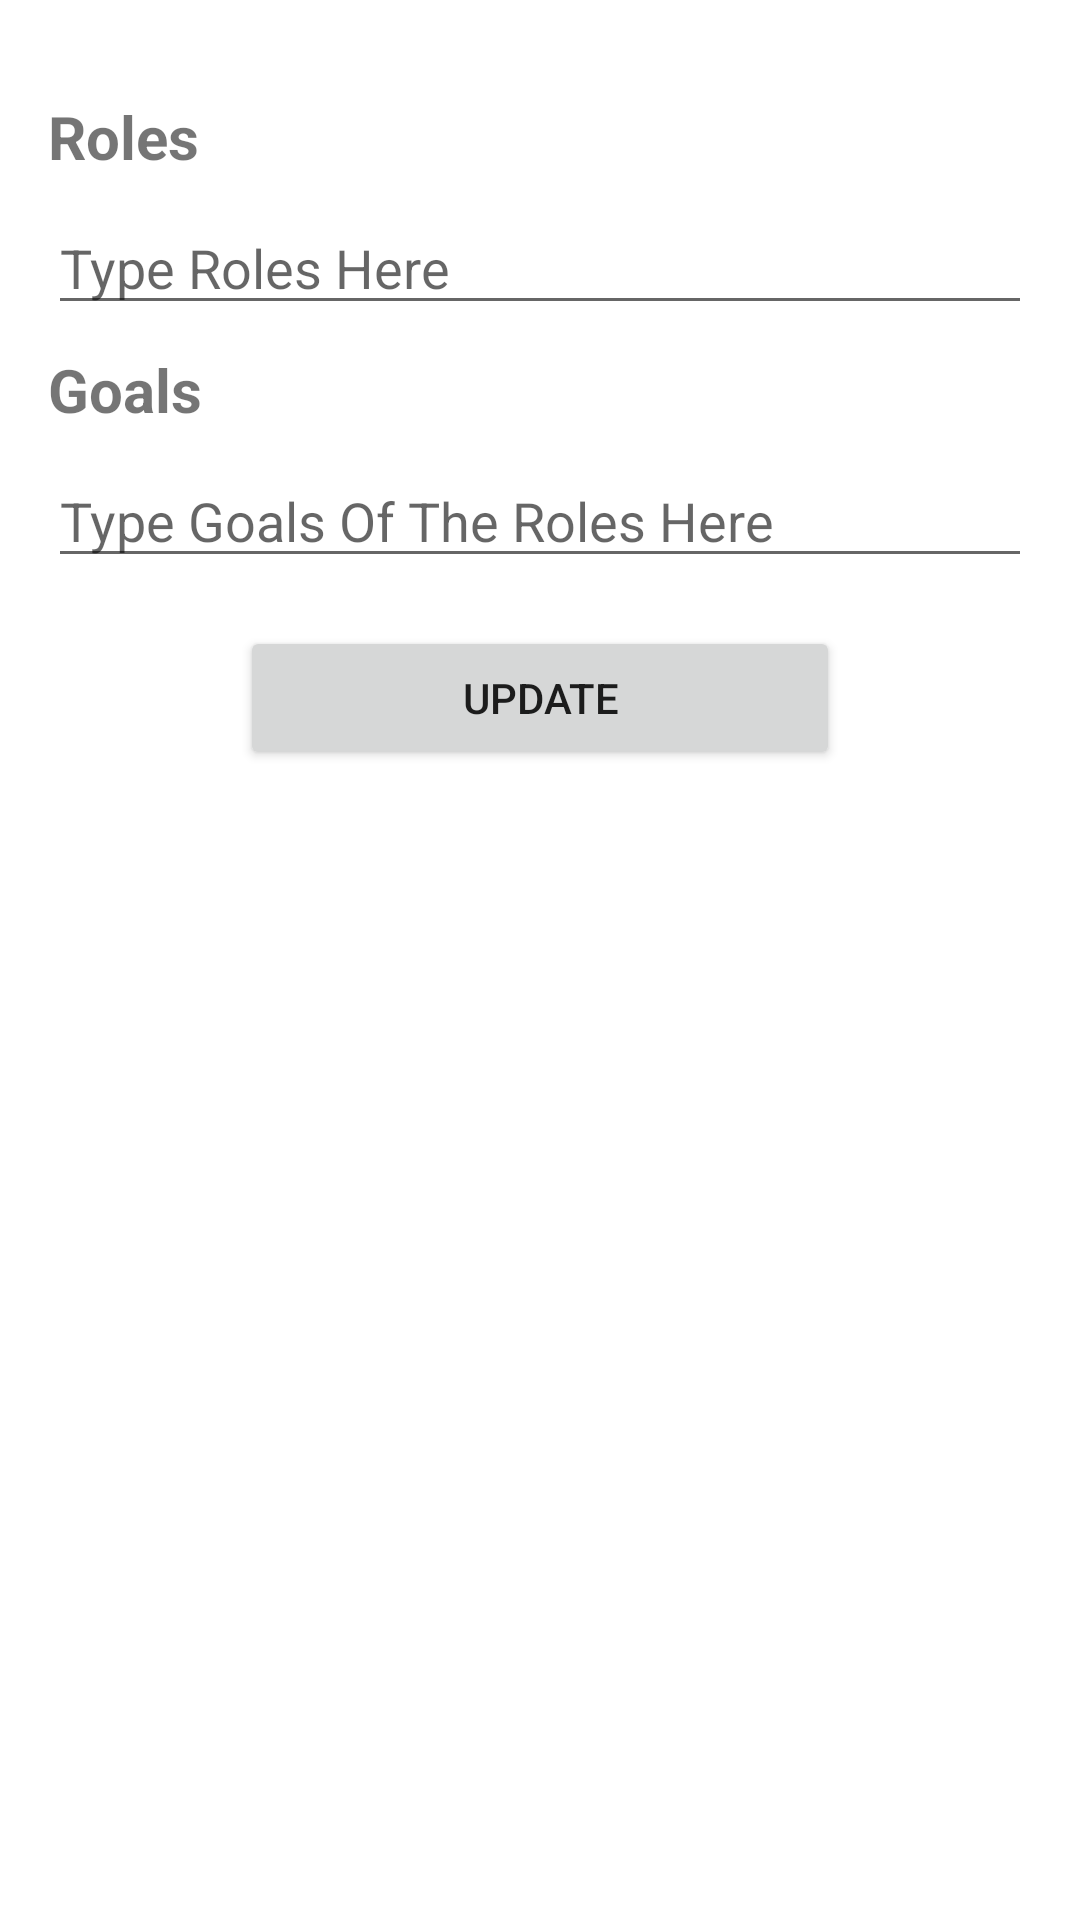

Produce the Android XML layout that renders to this screen, including the resource entries it uses.
<!-- AndroidManifest.xml: application theme AppTheme -->
<!-- res/layout/fragment_update_delete_roles_and_goals.xml -->
<?xml version="1.0" encoding="utf-8"?>
<androidx.constraintlayout.widget.ConstraintLayout xmlns:android="http://schemas.android.com/apk/res/android"
    xmlns:tools="http://schemas.android.com/tools"
    android:layout_width="match_parent"
    android:layout_height="match_parent"
    xmlns:app="http://schemas.android.com/apk/res-auto"
    android:padding="16dp"
    tools:context=".UpdateDeleteRolesAndGoalsFragment">

    
    <TextView
        android:id="@+id/txtRolesTitle"
        android:layout_width="match_parent"
        android:layout_height="0dp"
        android:text="@string/roles"
        android:textSize="20sp"
        android:textStyle="bold"
        app:layout_constraintTop_toTopOf="parent"
        app:layout_constraintStart_toStartOf="parent"
        app:layout_constraintEnd_toEndOf="parent"
        android:layout_marginTop="16dp"
        />

    <EditText
        android:id="@+id/edtRoles"
        android:layout_width="match_parent"
        android:layout_height="0dp"
        android:layout_marginTop="8dp"
        android:hint="Type Roles Here"
        android:inputType="textCapWords"
        app:layout_constraintEnd_toEndOf="parent"
        app:layout_constraintStart_toStartOf="parent"
        app:layout_constraintTop_toBottomOf="@+id/txtRolesTitle" />
    <TextView
        android:id="@+id/txtGoalsTitle"
        android:layout_width="match_parent"
        android:layout_height="0dp"
        android:text="Goals"
        android:textSize="20sp"
        android:textStyle="bold"
        app:layout_constraintTop_toBottomOf="@+id/edtRoles"
        app:layout_constraintStart_toStartOf="parent"
        app:layout_constraintEnd_toEndOf="parent"
        android:layout_marginTop="8dp"

        />

    <EditText
        android:id="@+id/edtGoals"
        android:layout_width="match_parent"
        android:layout_height="wrap_content"
        android:layout_marginTop="8dp"
        android:hint="Type Goals Of The Roles Here"
        android:inputType="textCapWords"
        app:layout_constraintEnd_toEndOf="parent"
        app:layout_constraintStart_toStartOf="parent"
        app:layout_constraintTop_toBottomOf="@+id/txtGoalsTitle" />

    <Button
        android:id="@+id/btnUpdate"
        android:layout_width="0dp"
        android:layout_height="wrap_content"
        android:text="Update"
        android:layout_marginHorizontal="64dp"
        app:layout_constraintTop_toBottomOf="@+id/edtGoals"
        app:layout_constraintStart_toStartOf="parent"
        app:layout_constraintEnd_toEndOf="parent"
        android:layout_marginTop="16dp"
        />

</androidx.constraintlayout.widget.ConstraintLayout>
<!-- resources referenced by this layout -->
<resources>
  <string name="roles">Roles</string>
</resources>
